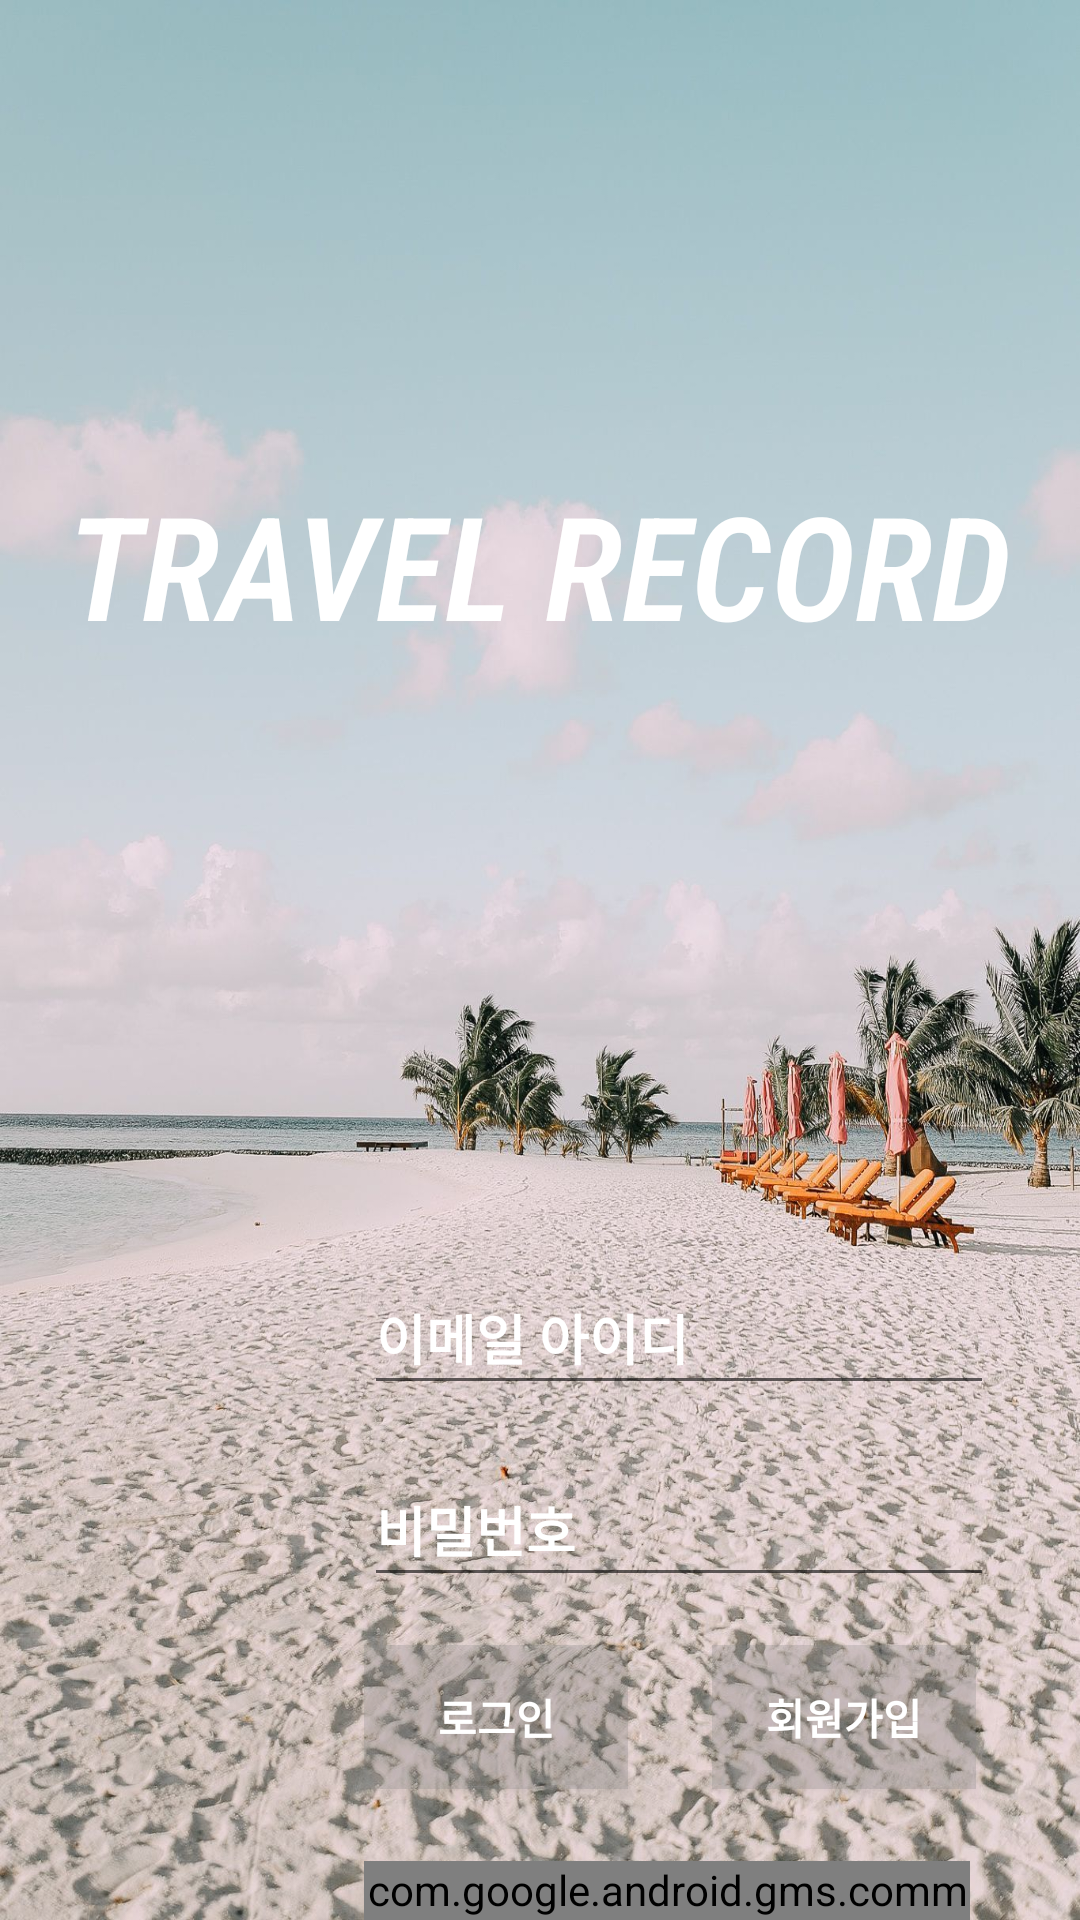

Android layout source for this screen:
<!-- AndroidManifest.xml: application theme Theme.TravelRecord -->
<!-- res/layout/activity_login.xml -->
<?xml version="1.0" encoding="utf-8"?>
<androidx.constraintlayout.widget.ConstraintLayout xmlns:android="http://schemas.android.com/apk/res/android"
    xmlns:app="http://schemas.android.com/apk/res-auto"
    xmlns:tools="http://schemas.android.com/tools"
    android:layout_width="match_parent"
    android:layout_height="match_parent"
    android:background="@drawable/travel"
    tools:context=".LoginActivity">

    <TextView
        android:id="@+id/tx_travel"
        android:layout_width="wrap_content"
        android:layout_height="wrap_content"
        android:layout_marginStart="8dp"
        android:layout_marginLeft="8dp"
        android:layout_marginTop="156dp"
        android:layout_marginEnd="8dp"
        android:layout_marginRight="8dp"
        android:fontFamily="sans-serif-condensed-light"
        android:text="Travel Record"
        android:textAllCaps="true"
        android:textColor="#FFFFFF"
        android:textSize="@android:dimen/app_icon_size"
        android:textStyle="bold|italic"
        app:layout_constraintEnd_toEndOf="parent"
        app:layout_constraintHorizontal_bias="0.496"
        app:layout_constraintStart_toStartOf="parent"
        app:layout_constraintTop_toTopOf="parent" />

    <EditText
        android:id="@+id/tl_emailId"
        android:layout_width="wrap_content"
        android:layout_height="48dp"
        android:layout_marginStart="8dp"
        android:layout_marginTop="200dp"
        android:layout_marginEnd="8dp"
        android:ems="10"
        android:hint="이메일 아이디"
        android:inputType="textEmailAddress"
        android:textColor="#FFFFFF"
        android:textColorHint="@android:color/background_light"
        android:textStyle="bold"
        app:layout_constraintEnd_toEndOf="parent"
        app:layout_constraintHorizontal_bias="0.846"
        app:layout_constraintStart_toStartOf="parent"
        app:layout_constraintTop_toBottomOf="@+id/tx_travel" />

    <EditText
        android:id="@+id/tl_password"
        android:layout_width="wrap_content"
        android:layout_height="48dp"
        android:layout_marginStart="8dp"
        android:layout_marginTop="16dp"
        android:layout_marginEnd="8dp"
        android:ems="10"
        android:hint="비밀번호"
        android:inputType="textPassword"
        android:textColor="#FFFFFF"
        android:textColorHint="@android:color/background_light"
        android:textStyle="bold"
        app:layout_constraintEnd_toEndOf="@+id/tl_emailId"
        app:layout_constraintStart_toStartOf="@+id/tl_emailId"
        app:layout_constraintTop_toBottomOf="@+id/tl_emailId" />

    <Button
        android:id="@+id/btn_login"
        android:layout_width="wrap_content"
        android:layout_height="wrap_content"
        android:layout_marginTop="16dp"
        android:background="#41808080"
        android:text="로그인"
        android:textColor="#FFFFFF"
        android:textStyle="bold"
        app:layout_constraintStart_toStartOf="@+id/tl_password"
        app:layout_constraintTop_toBottomOf="@+id/tl_password" />

    <Button
        android:id="@+id/btn_register"
        android:layout_width="wrap_content"
        android:layout_height="wrap_content"
        android:layout_marginStart="28dp"
        android:layout_marginTop="16dp"
        android:layout_marginEnd="8dp"
        android:background="#41808080"
        android:text="회원가입"
        android:textColor="#FFFFFF"
        android:textStyle="bold"
        app:layout_constraintBottom_toTopOf="@+id/google_button"
        app:layout_constraintEnd_toEndOf="@+id/tl_password"
        app:layout_constraintHorizontal_bias="0.0"
        app:layout_constraintStart_toEndOf="@+id/btn_login"
        app:layout_constraintTop_toBottomOf="@+id/tl_password"
        app:layout_constraintVertical_bias="0.0" />

    <com.google.android.gms.common.SignInButton
        android:id="@+id/google_button"
        android:layout_width="0dp"
        android:layout_height="wrap_content"
        android:layout_marginTop="24dp"
        android:layout_marginEnd="2dp"
        app:layout_constraintEnd_toEndOf="@+id/btn_register"
        app:layout_constraintHorizontal_bias="0.0"
        app:layout_constraintStart_toStartOf="@+id/btn_login"
        app:layout_constraintTop_toBottomOf="@+id/btn_login" />


</androidx.constraintlayout.widget.ConstraintLayout>
<!-- resources referenced by this layout -->
<resources>
  <!-- drawable travel: jpg bitmap (drawable, 361268 bytes) -->
  <style name="Theme.TravelRecord" parent="Theme.MaterialComponents.DayNight.DarkActionBar">
          
          <item name="colorPrimary">#6C6666</item>
          <item name="colorPrimaryVariant">#6C6666</item>
          <item name="colorOnPrimary">#6C6666</item>
          
          <item name="colorSecondary">@color/teal_200</item>
          <item name="colorSecondaryVariant">@color/teal_700</item>
          <item name="colorOnSecondary">@color/black</item>
          
          <item name="android:statusBarColor" tools:targetApi="l">?attr/colorPrimaryVariant</item>
          
          <item name="windowActionBar">false</item>
          <item name="windowNoTitle">true</item>
          <item name="android:windowFullscreen">true</item>
      </style>
  <!-- not gathered from this repository: default colours our renderer supplied (Android Studio template values) -->
  <color name="teal_200">#FF03DAC5</color>
  <color name="teal_700">#FF018786</color>
  <color name="black">#FF000000</color>
</resources>
